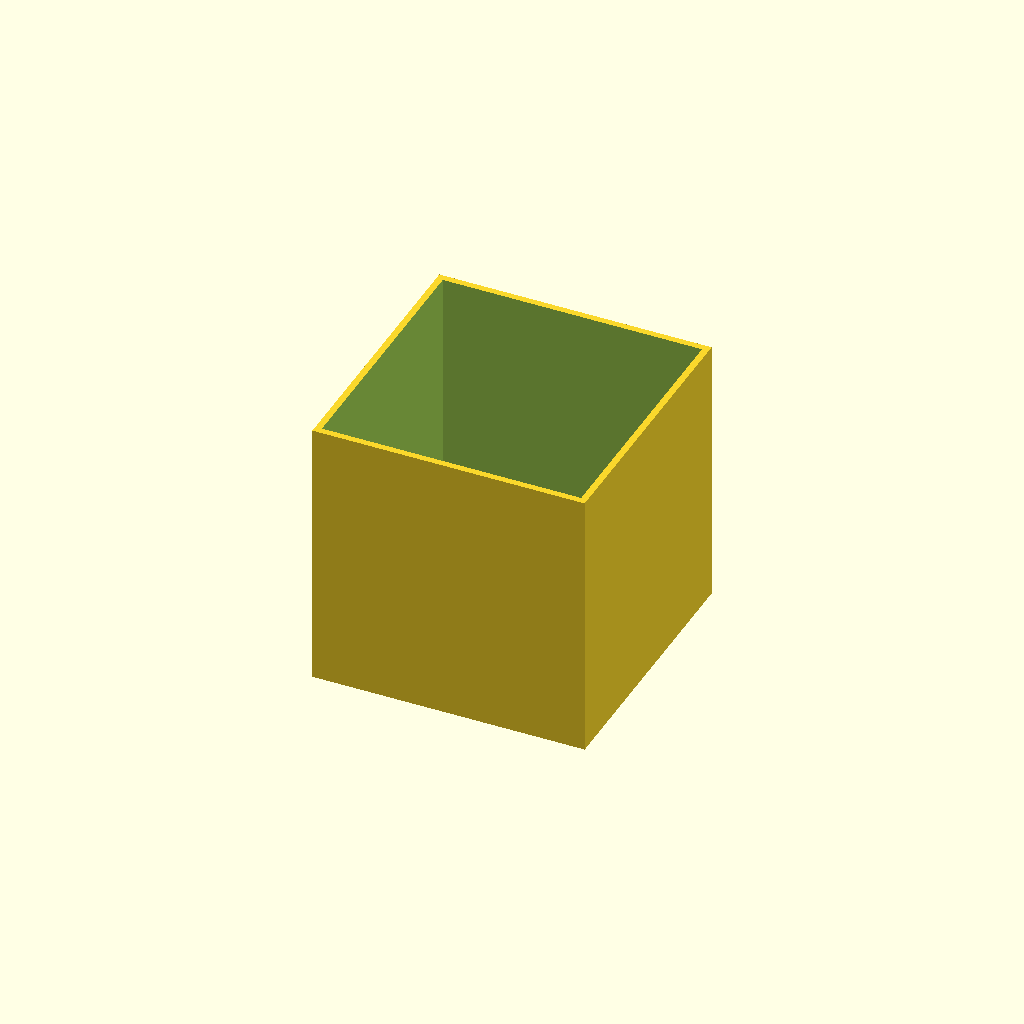
Cell 1 — every parameter at its default value.
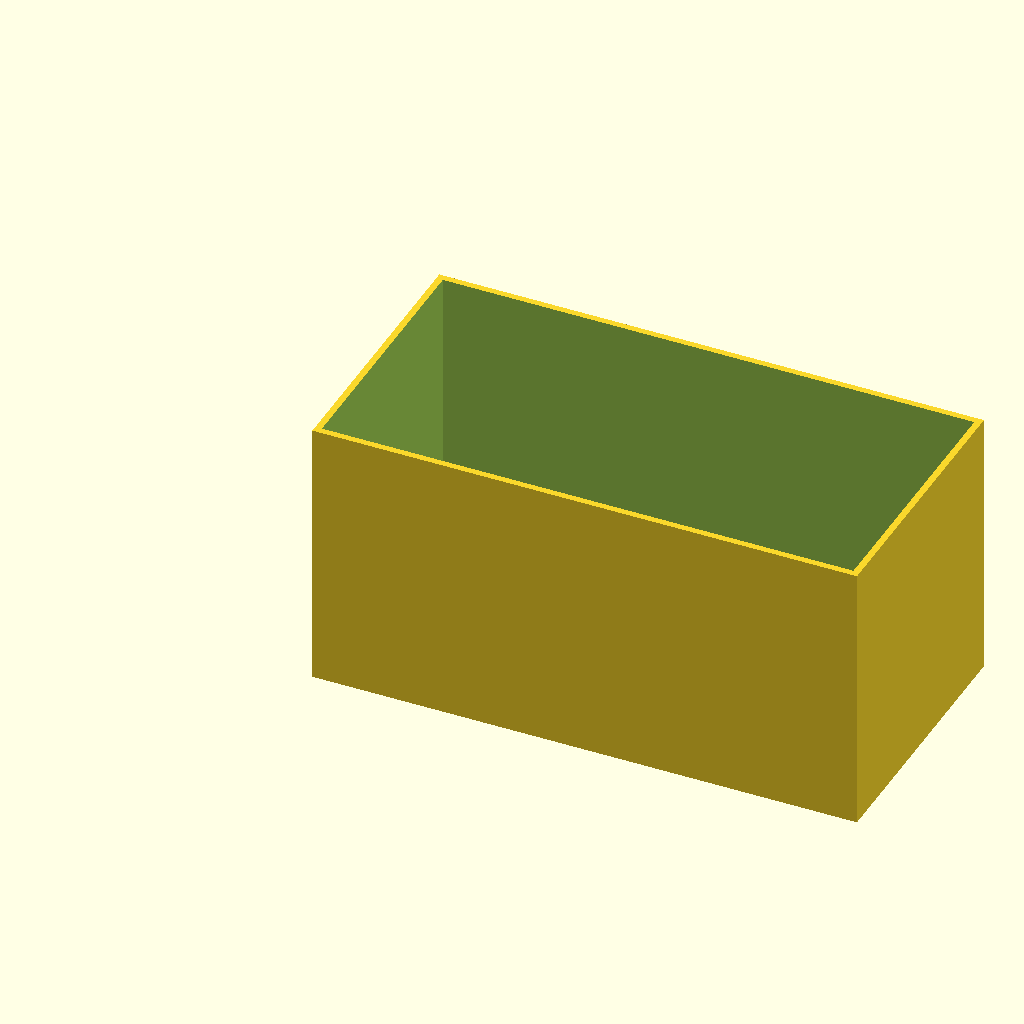
Cell 2 — lang set to 100, the other parameters unchanged.
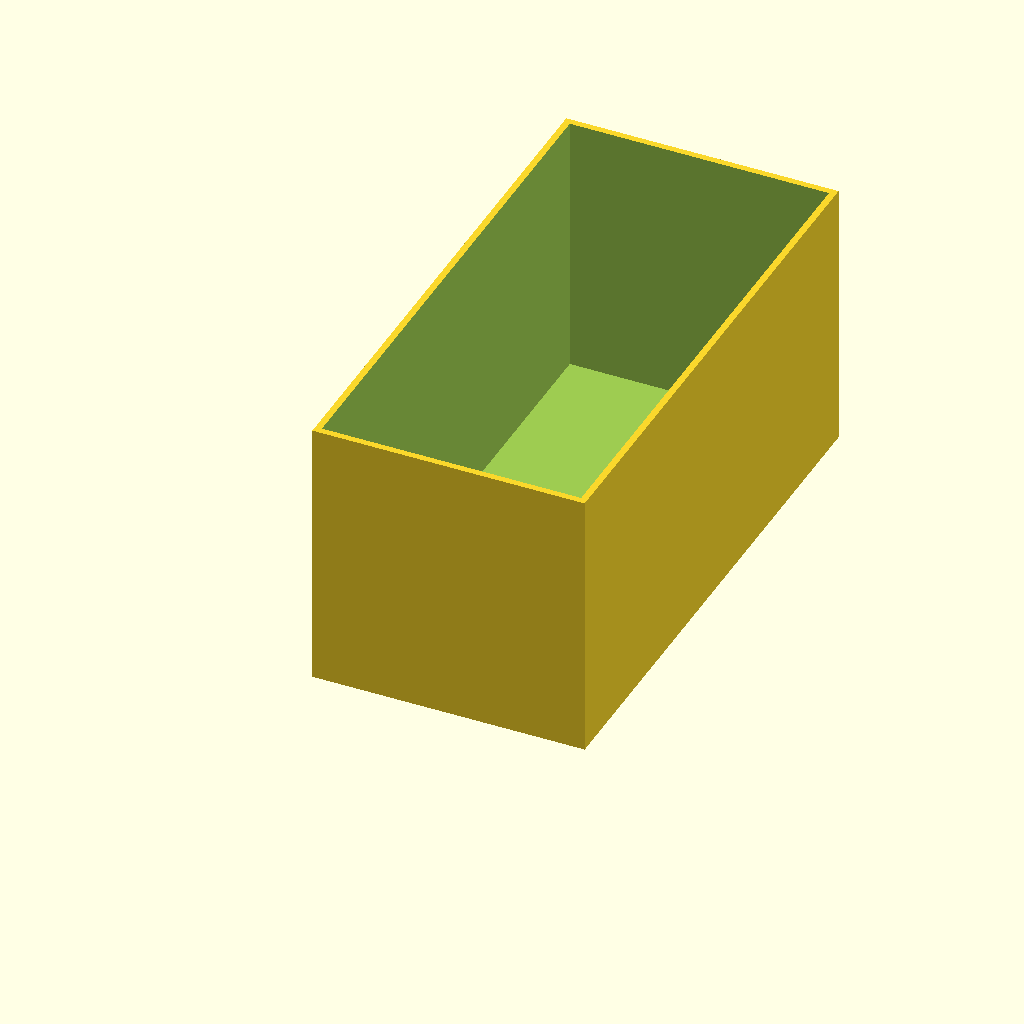
Cell 3: breit = 100 (everything else at default).
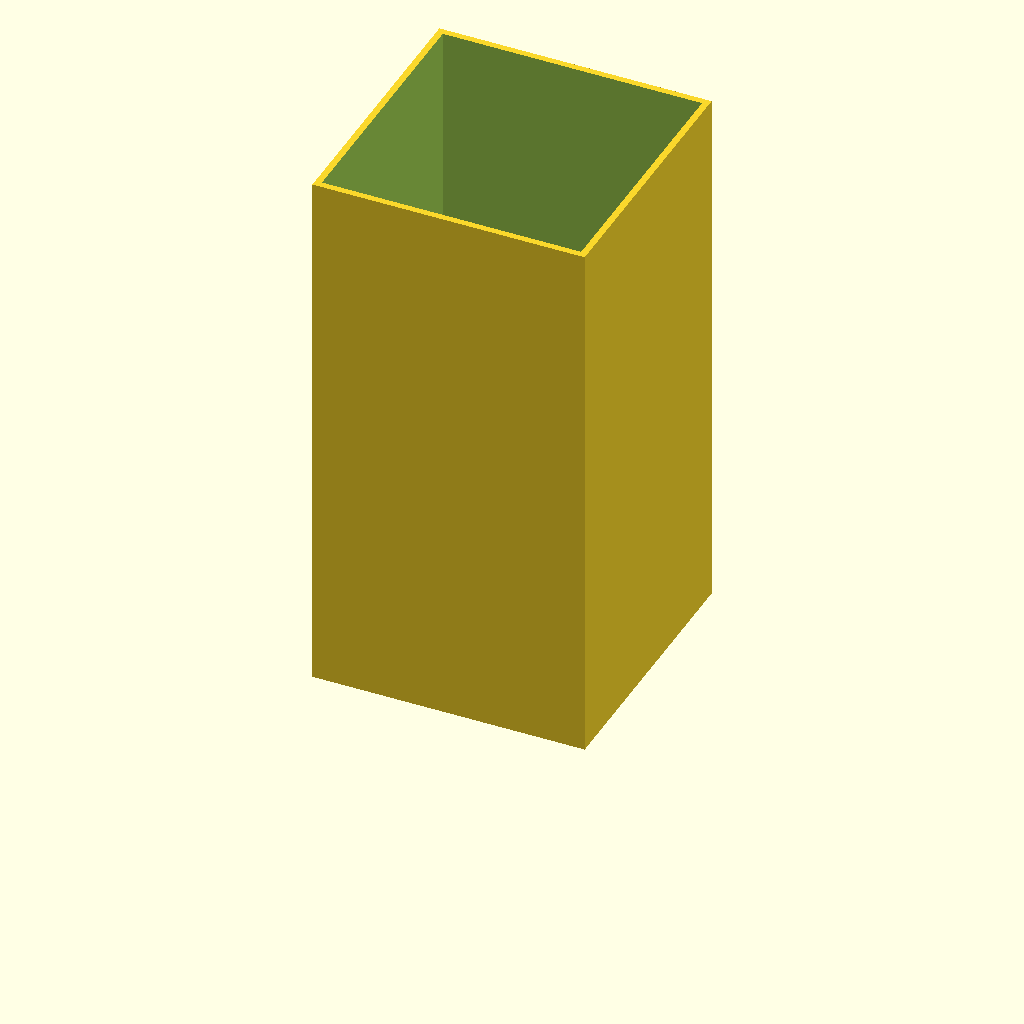
Cell 4: the same model with hoch = 100.
All cells are drawn from one camera (rotation 55°, 0°, 25°, orthographic, colour scheme Cornfield), so only the parameter changes between them.
OpenSCAD source file box.scad:
$fn=50;

lang=50;
breit=50;
hoch=50;
wand=1.2;

difference(){
    cube([lang,breit,hoch]);
    translate([wand,wand,wand]) cube([lang-wand-wand,breit-wand-wand,hoch]);
}
Customizer parameters (derived from the source; name, type, default, range or options):
lang: number, default 50
breit: number, default 50
hoch: number, default 50
wand: number, default 1.2
